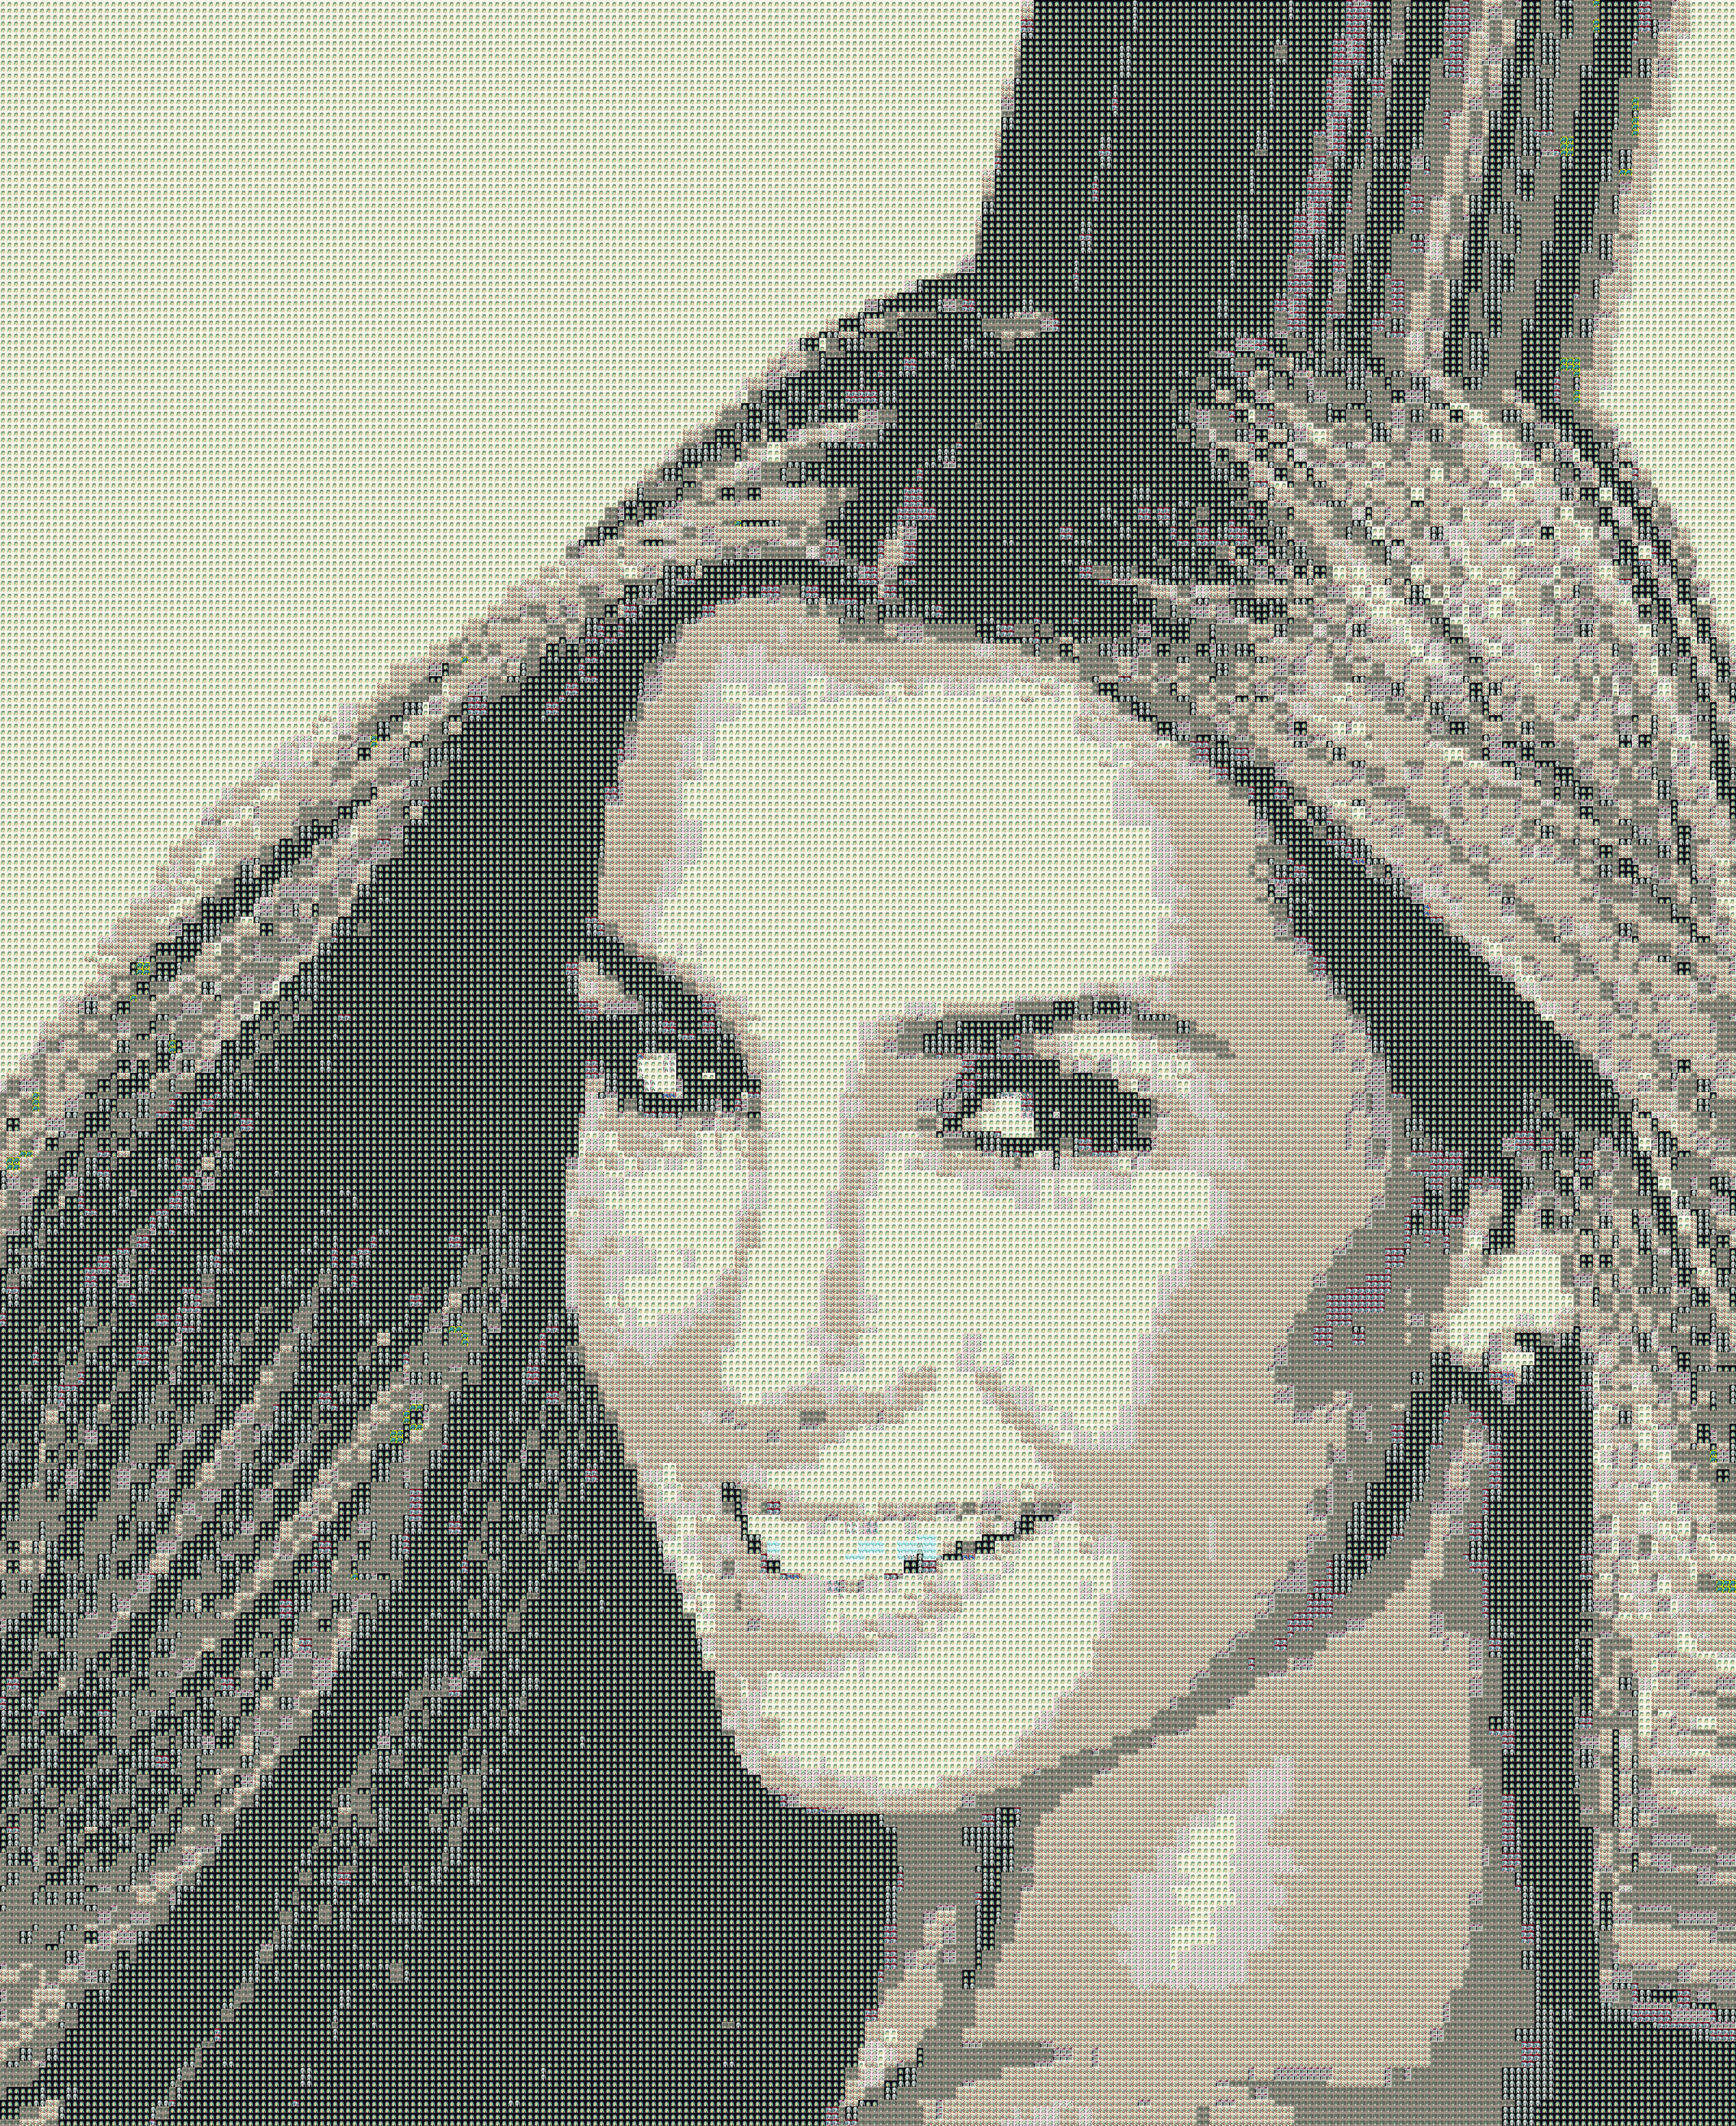

Reproduce this figure in Python.
import os,sys
import numpy as np
from PIL import Image
import argparse

source_img = "/home/victorchen/workspace/Venus/celebA/images/000001.jpg"
component_dir = "/home/victorchen/workspace/Venus/animeface-character-dataset/thumb/000_hatsune_miku/"

class ConcatImager:
    """ Synthesis Image with subimage.
    """
    def __init__(self, component_dir, max_component_num = 500, lowersize = 16):
        """
        :params
		    componet_dir (str): directory that contains sub-images used in synthesis.
		    max_component_num (int): maximum sub-images in use. (Large max_component_num would cost more time in reading images)
		    lowersize (int): size of downsampled sub-images.
        """
        chan_means = []
        parts = []
        for i, component in enumerate(os.listdir(component_dir)):
    
            if component.split(".")[-1] not in ["png","jpg","jpeg"]:
                continue
        
            c = Image.open(component_dir + component)
            c = c.resize((lowersize, lowersize))
    
            arr = np.array(c)
            mean = arr.reshape(-1, 3).mean(axis = 0)
            chan_means.append(mean)
            parts.append(arr.reshape(1, *arr.shape))
    
            if len(parts) == max_component_num:
                break
    
        self.means = np.vstack(chan_means)
        self.parts = np.concatenate(parts, axis = 0) 
        self.lowersize = lowersize


    def synthesis(self, source_img, save_name = "./synthesis.png", downsample_ratio = 0.5):
        """ Synthesis source_img with sub-images

        :params:
            source_img (str): path of one image for synthesis.
            save_name (str): path for saving image
            downsample_ratio (float): used in downsample.
        """

        # downsample original image
        img = Image.open(source_img).convert("RGB")
        m, n = img.size
        m, n = int(m * downsample_ratio), int(n * downsample_ratio)
        img = img.resize((m,n))
        arrimg = np.array(img)
        m, n = n, m

        # designate each pixel with one part
        indices = []
        for d in arrimg.reshape(-1, 3):
            idx = np.argmin(((self.means - d)**2).sum(axis = 1))
            indices.append(idx)
        indices = np.array(indices, dtype=int).reshape(m,n)

        # fill in 
        image = np.zeros((m *self.lowersize, n*self.lowersize, 3), dtype = np.uint8)
        for i in range(1, m + 1):
            for j in range(1, n + 1):
                image[(i-1)*self.lowersize: i* self.lowersize, (j-1)*self.lowersize: j*self.lowersize, :] = self.parts[indices[i-1,j-1],:]

        # save
        image = image.astype(np.uint8) 
        isave = Image.fromarray(image)
        isave.save(save_name)


parser = argparse.ArgumentParser()
parser.add_argument("-c","--component-dir", required=True, type=str, help="用于合成大图的小图所在的文件夹")
parser.add_argument("-mn","--max-component-num", type=int, default=300, help="用于合成的小图的最大数量")
parser.add_argument("-ls","--lower-size", type=int, default=16, help="用于合成的小图的大小")
parser.add_argument("-s","--source", required=True, type=str, help="合成目的的大图的路径")
parser.add_argument("-sn","--save-name",type=str, default="./synthesis.png", help="合成图保存路径")
parser.add_argument("-dr","--downsample-ratio", type=float, default=0.5, help="大图缩小的比率")
opt = parser.parse_args()

imager = ConcatImager(opt.component_dir, opt.max_component_num, opt.lower_size)
imager.synthesis(opt.source, opt.save_name, opt.downsample_ratio)
print("Synthesized Image Stored in {}".format(os.path.abspath(opt.save_name)))
